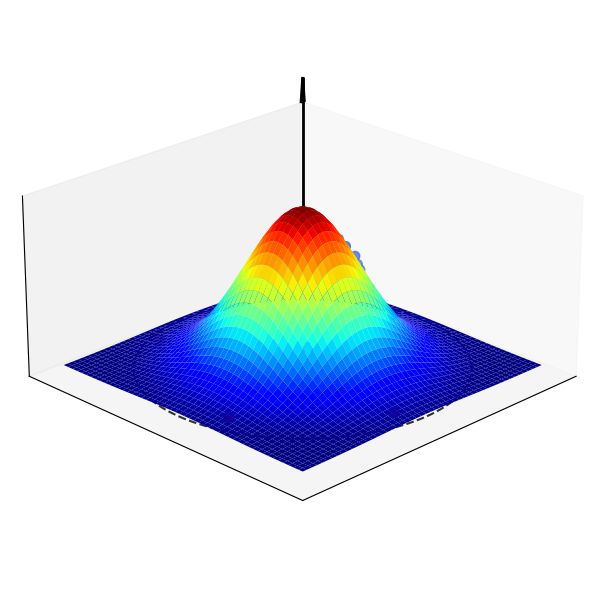

The matplotlib source for this figure:
import numpy as np
import matplotlib.pyplot as plt
from mpl_toolkits.mplot3d import Axes3D  # noqa

# ----------------------------
# 1. 构造类似原图的“帽子形”曲面
# ----------------------------
x = np.linspace(-3, 3, 250)
y = np.linspace(-3, 3, 250)
X, Y = np.meshgrid(x, y)

# 让曲面更像“帽子”，不是太尖的高斯
R = np.sqrt(X**2 + Y**2)
Z = np.exp(-0.45 * R**2)    # 控制形状扁平一些

# ----------------------------
# 2. 放置蓝点（内部）
# ----------------------------
rng = np.random.default_rng(1)
blue_x = rng.uniform(-2.2, 1.2, 20)
blue_y = rng.uniform(-1.2, 1.2, 20)
blue_z = np.exp(-0.45 * (blue_x**2 + blue_y**2))

# ----------------------------
# 3. 红点（靠近边界）
# ----------------------------
angles = np.array([0.3, 1.4, 5.2])  # 手动挑选，让分布更像原图
red_r = 2.7
red_x = red_r * np.cos(angles)
red_y = red_r * np.sin(angles)
red_z = np.exp(-0.45 * (red_x**2 + red_y**2))

# ----------------------------
# 4. 绘图
# ----------------------------
fig = plt.figure(figsize=(7, 6))
ax = fig.add_subplot(111, projection="3d")

# 曲面
ax.plot_surface(
    X, Y, Z,
    cmap="jet",
    linewidth=0,
    antialiased=True,
    alpha=1.0
)

# 线框（加强结构感）
ax.plot_wireframe(
    X, Y, Z,
    rstride=12, cstride=12,
    color="k", alpha=0
)

# 蓝点
ax.scatter(blue_x, blue_y, blue_z, color="royalblue", s=45, zorder=10)

# 红点
ax.scatter(red_x, red_y, red_z, color="red", s=55, zorder=10)

# 底部虚线圈
theta = np.linspace(0, 2*np.pi, 400)
circle_x = 3 * np.cos(theta)
circle_y = 3 * np.sin(theta)
ax.plot(circle_x, circle_y, np.zeros_like(theta), "k--", alpha=0.8)

# 顶部箭头
max_z = np.max(Z)
ax.quiver(0, 0, max_z, 0, 0, 0.8,
          color="black", linewidth=2,
          arrow_length_ratio=0.2)

# 外观设置
ax.set_xticks([])
ax.set_yticks([])
ax.set_zticks([])
ax.set_box_aspect([1, 1, 0.5])  # 控制形状扁平程度
ax.view_init(elev=23, azim=45)

plt.tight_layout()
plt.show()
